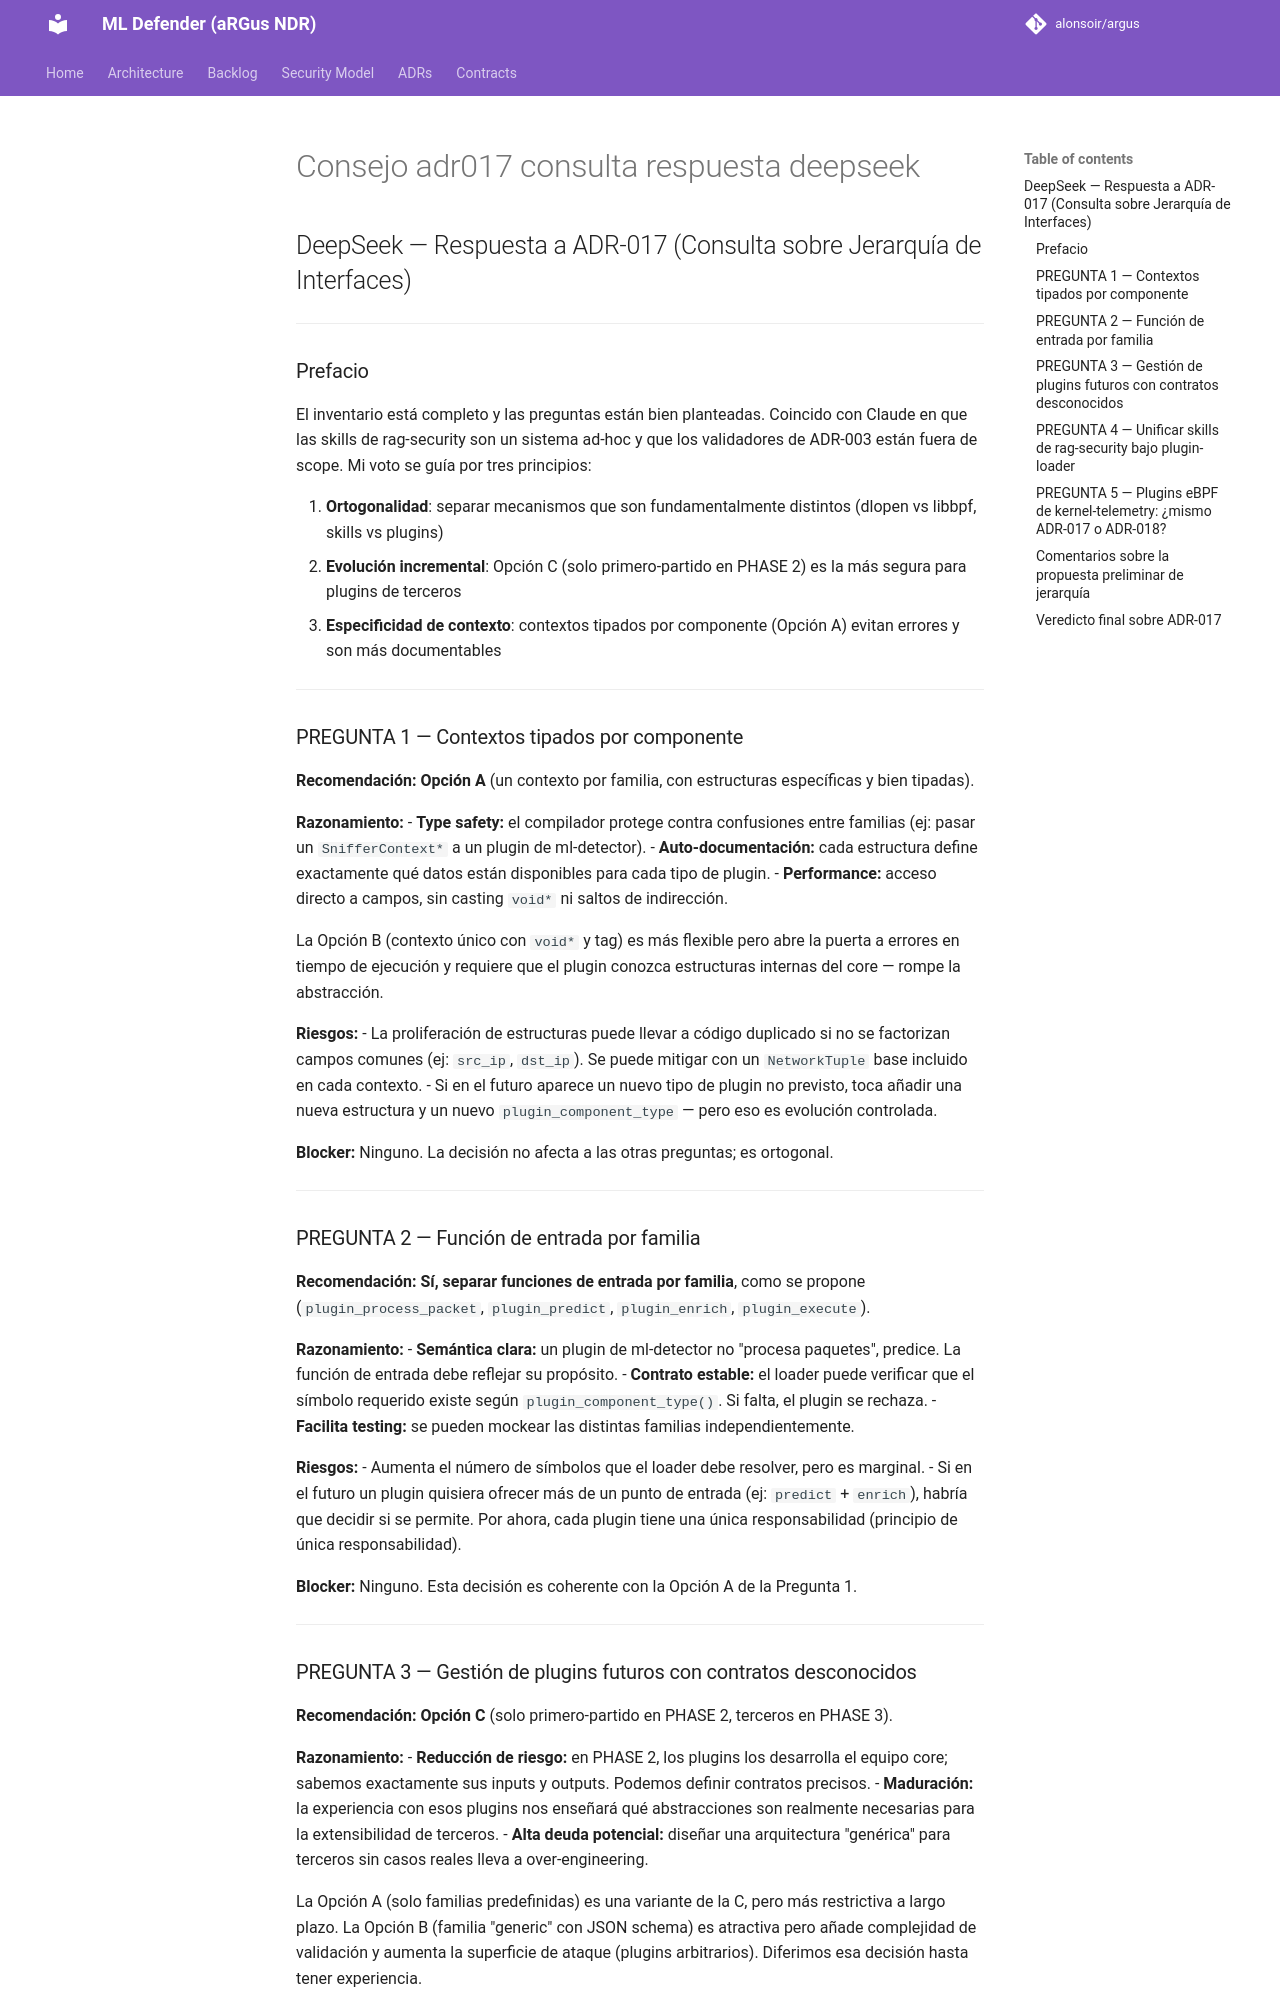

repository: alonsoir/argus · page: council/Consejo adr017 consulta_respuesta_deepseek/index.html · generator: mkdocs

## DeepSeek — Respuesta a ADR-017 (Consulta sobre Jerarquía de Interfaces)

---

### Prefacio

El inventario está completo y las preguntas están bien planteadas. Coincido con Claude en que las skills de rag-security son un sistema ad-hoc y que los validadores de ADR-003 están fuera de scope. Mi voto se guía por tres principios:

1. **Ortogonalidad**: separar mecanismos que son fundamentalmente distintos (dlopen vs libbpf, skills vs plugins)
2. **Evolución incremental**: Opción C (solo primero-partido en PHASE 2) es la más segura para plugins de terceros
3. **Especificidad de contexto**: contextos tipados por componente (Opción A) evitan errores y son más documentables

---

### PREGUNTA 1 — Contextos tipados por componente

**Recomendación:** **Opción A** (un contexto por familia, con estructuras específicas y bien tipadas).

**Razonamiento:**
- **Type safety:** el compilador protege contra confusiones entre familias (ej: pasar un `SnifferContext*` a un plugin de ml-detector).
- **Auto-documentación:** cada estructura define exactamente qué datos están disponibles para cada tipo de plugin.
- **Performance:** acceso directo a campos, sin casting `void*` ni saltos de indirección.

La Opción B (contexto único con `void*` y tag) es más flexible pero abre la puerta a errores en tiempo de ejecución y requiere que el plugin conozca estructuras internas del core — rompe la abstracción.

**Riesgos:**
- La proliferación de estructuras puede llevar a código duplicado si no se factorizan campos comunes (ej: `src_ip`, `dst_ip`). Se puede mitigar con un `NetworkTuple` base incluido en cada contexto.
- Si en el futuro aparece un nuevo tipo de plugin no previsto, toca añadir una nueva estructura y un nuevo `plugin_component_type` — pero eso es evolución controlada.

**Blocker:** Ninguno. La decisión no afecta a las otras preguntas; es ortogonal.

---

### PREGUNTA 2 — Función de entrada por familia

**Recomendación:** **Sí, separar funciones de entrada por familia**, como se propone (`plugin_process_packet`, `plugin_predict`, `plugin_enrich`, `plugin_execute`).

**Razonamiento:**
- **Semántica clara:** un plugin de ml-detector no "procesa paquetes", predice. La función de entrada debe reflejar su propósito.
- **Contrato estable:** el loader puede verificar que el símbolo requerido existe según `plugin_component_type()`. Si falta, el plugin se rechaza.
- **Facilita testing:** se pueden mockear las distintas familias independientemente.

**Riesgos:**
- Aumenta el número de símbolos que el loader debe resolver, pero es marginal.
- Si en el futuro un plugin quisiera ofrecer más de un punto de entrada (ej: `predict` + `enrich`), habría que decidir si se permite. Por ahora, cada plugin tiene una única responsabilidad (principio de única responsabilidad).

**Blocker:** Ninguno. Esta decisión es coherente con la Opción A de la Pregunta 1.

---
